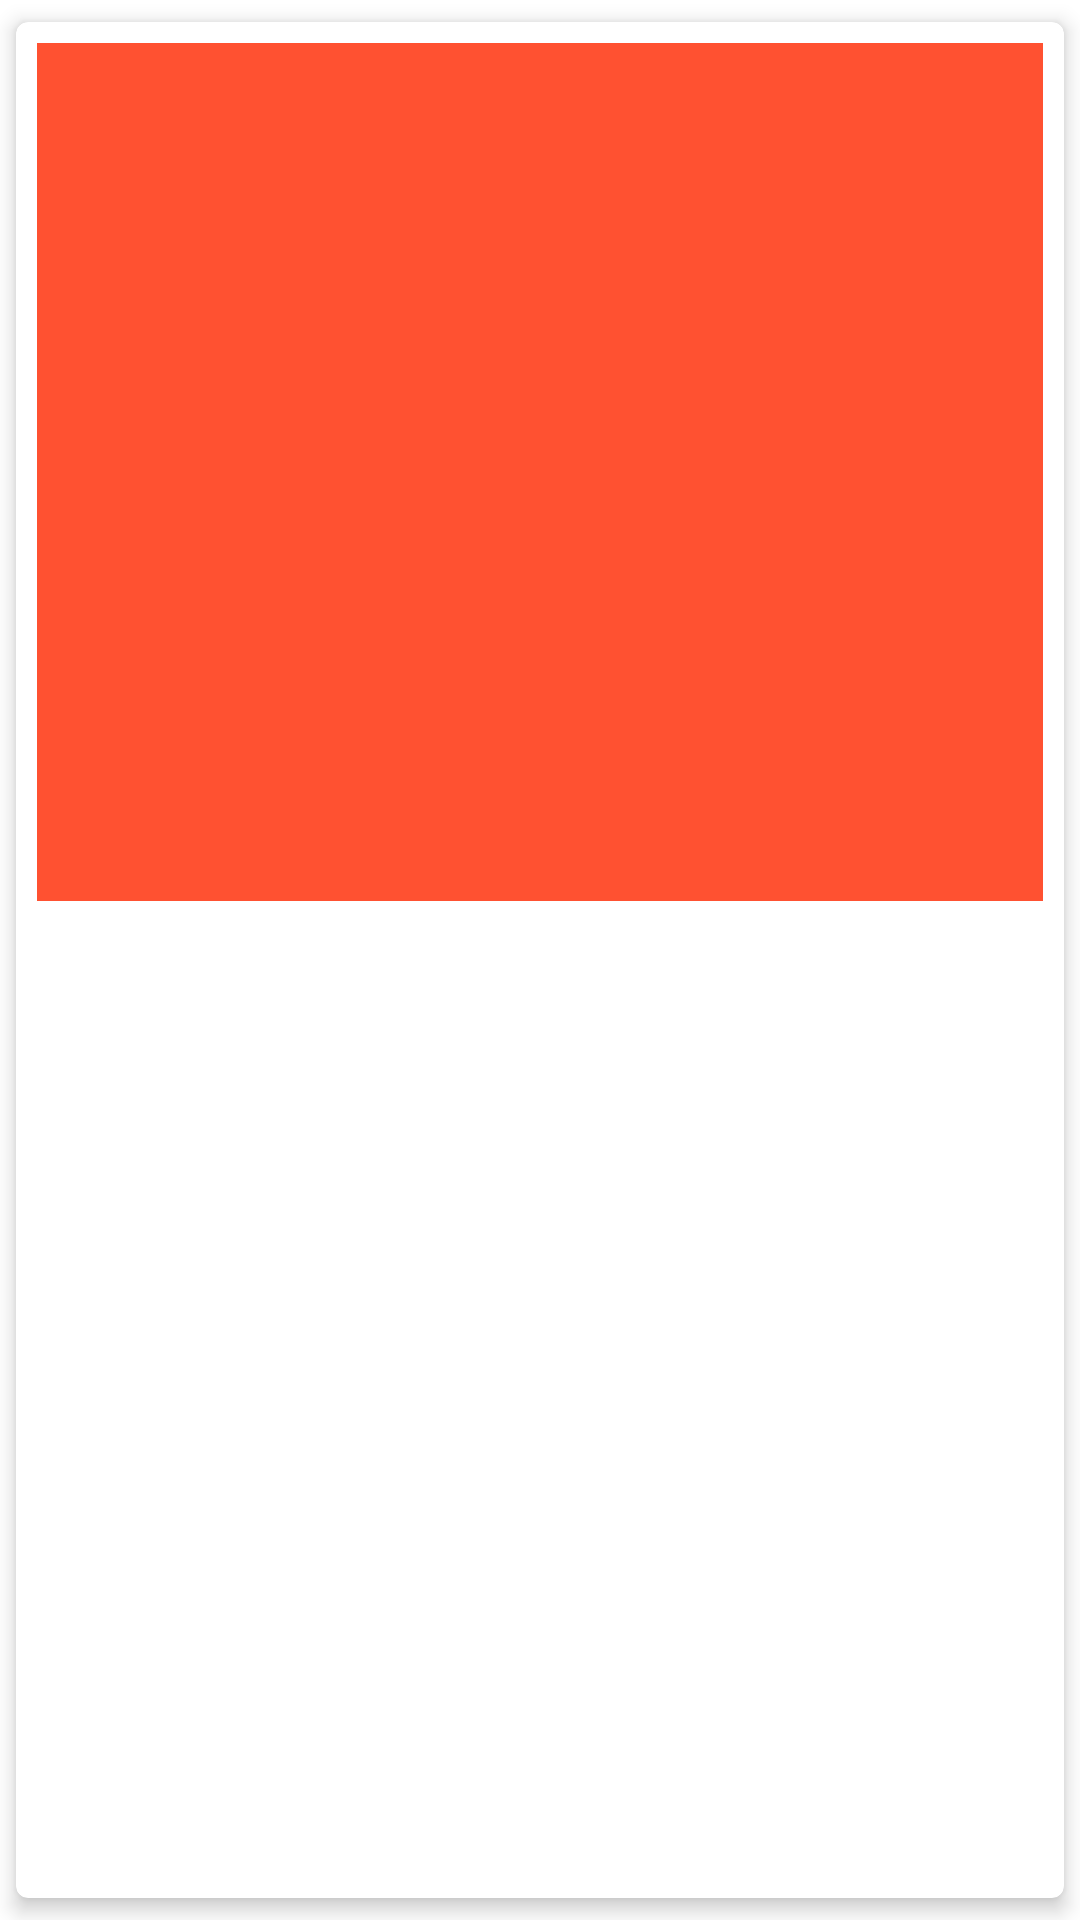

Here is an Android app screen rendered from its layout file. Give the layout XML and the strings, colors and styles it references.
<!-- AndroidManifest.xml: application theme Theme.MyMovieCatalogue -->
<!-- res/layout/items.xml -->
<?xml version="1.0" encoding="utf-8"?>
<androidx.cardview.widget.CardView xmlns:android="http://schemas.android.com/apk/res/android"
    xmlns:app="http://schemas.android.com/apk/res-auto"
    xmlns:tools="http://schemas.android.com/tools"
    android:id="@+id/cv_item_tvshow"
    android:layout_width="match_parent"
    android:layout_height="wrap_content"
    android:orientation="vertical"
    app:cardCornerRadius="4dp"
    app:cardElevation="4dp"
    app:cardMaxElevation="4dp"
    app:cardUseCompatPadding="true">

    <androidx.constraintlayout.widget.ConstraintLayout
        android:id="@+id/item_container"
        android:layout_width="match_parent"
        android:layout_height="wrap_content">

        <ImageView
            android:id="@+id/img_poster"
            android:layout_width="match_parent"
            android:layout_height="300dp"
            android:adjustViewBounds="true"
            android:scaleType="fitXY"
            android:padding="7dp"
            android:src="@color/teal_200"
            app:layout_constraintEnd_toEndOf="parent"
            app:layout_constraintStart_toStartOf="parent"
            app:layout_constraintTop_toTopOf="parent"
            tools:ignore="ContentDescription" />

        <TextView
            android:id="@+id/tv_item_title"
            android:layout_width="0dp"
            android:layout_height="wrap_content"
            android:ellipsize="end"
            android:gravity="center"
            android:padding="7dp"
            android:maxLines="2"
            android:textSize="22sp"
            android:textStyle="bold"
            app:layout_constraintEnd_toEndOf="parent"
            app:layout_constraintStart_toStartOf="parent"
            app:layout_constraintTop_toBottomOf="@+id/img_poster"
            tools:text="@string/title" />

        <TextView
            android:id="@+id/tv_item_genre"
            android:layout_width="0dp"
            android:layout_height="wrap_content"
            android:gravity="center"
            android:maxLines="3"
            android:textSize="14sp"
            android:paddingHorizontal="7dp"
            app:layout_constraintEnd_toEndOf="parent"
            app:layout_constraintStart_toStartOf="parent"
            app:layout_constraintTop_toBottomOf="@+id/tv_item_title"
            tools:text="@string/genre" />

        <ImageButton
            android:id="@+id/img_share"
            android:layout_width="wrap_content"
            android:layout_height="wrap_content"
            android:layout_margin="16dp"
            android:background="@android:color/transparent"
            app:layout_constraintBottom_toBottomOf="parent"
            app:layout_constraintEnd_toEndOf="parent"
            app:layout_constraintTop_toBottomOf="@+id/tv_item_genre"
            app:srcCompat="@drawable/ic_share_red"
            tools:ignore="ContentDescription" />
    </androidx.constraintlayout.widget.ConstraintLayout>
</androidx.cardview.widget.CardView>
<!-- resources referenced by this layout -->
<resources>
  <color name="teal_200">#ff5131</color>
  <string name="genre">Genre : </string>
  <string name="title">Title</string>
  <style name="Theme.MyMovieCatalogue" parent="Theme.MaterialComponents.DayNight.DarkActionBar">
          
          <item name="colorPrimary">@color/purple_500</item>
          <item name="colorPrimaryVariant">@color/purple_700</item>
          <item name="colorOnPrimary">@color/white</item>
          
          <item name="colorSecondary">@color/teal_200</item>
          <item name="colorSecondaryVariant">@color/teal_700</item>
          <item name="colorOnSecondary">@color/black</item>
          
          <item name="android:statusBarColor" tools:targetApi="l">?attr/colorPrimaryVariant</item>
          
      </style>
  <color name="purple_500">#212121</color>
  <color name="purple_700">#000000</color>
  <color name="white">#FFFFFFFF</color>
  <color name="teal_700">#9b0000</color>
  <color name="black">#FF000000</color>
</resources>
